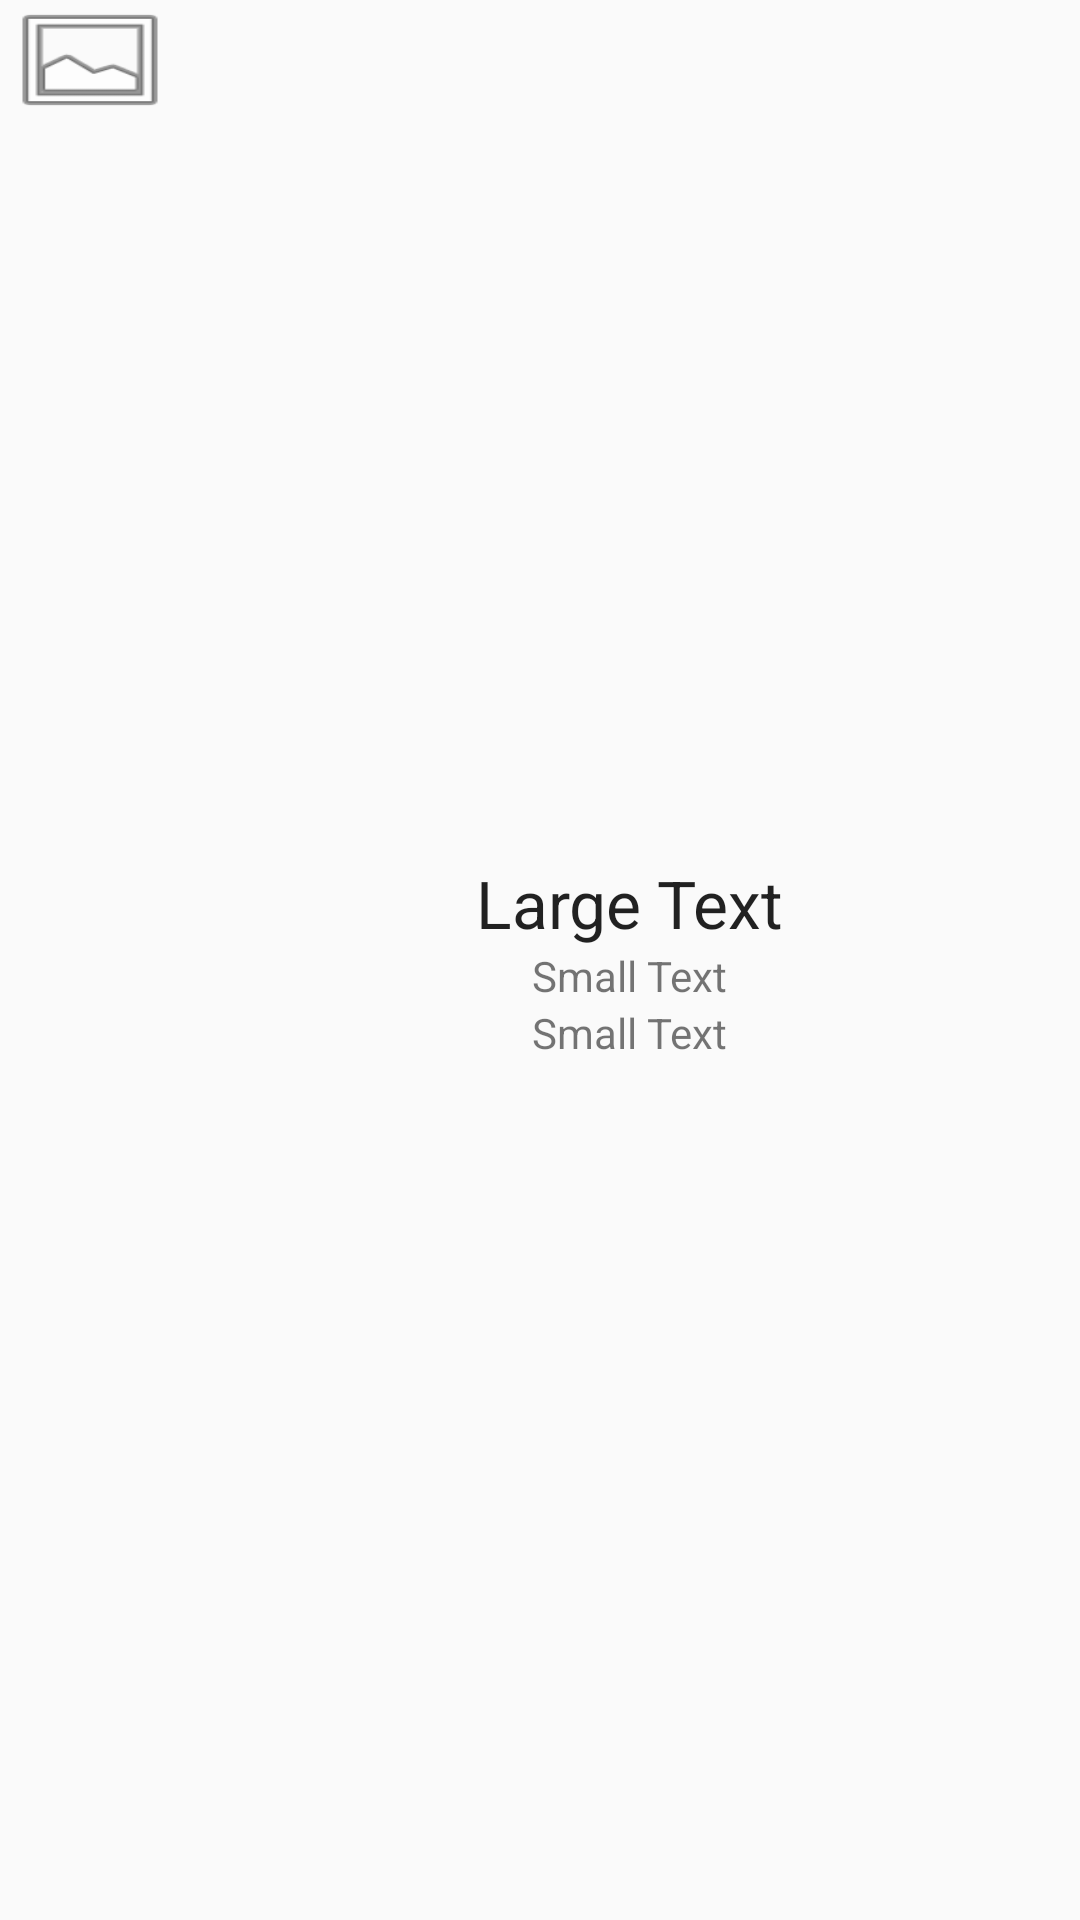

Reconstruct the res/layout file that produces this screen, plus the resources it refers to.
<!-- AndroidManifest.xml: application theme AppTheme -->
<!-- res/layout/entrada.xml -->
<?xml version="1.0" encoding="utf-8"?>

<LinearLayout xmlns:android="http://schemas.android.com/apk/res/android"
    android:layout_width="fill_parent"
    android:layout_height="wrap_content"
    android:orientation="horizontal" >

    <ImageView
        android:id="@+id/imageView_imagen"
        android:layout_width="60dp"
        android:layout_height="40dp"
        android:adjustViewBounds="true"
        android:scaleType="fitXY"
        android:contentDescription="Descripción del contenido de la imagen"
        android:src="@android:drawable/ic_menu_gallery" />

    <LinearLayout
        android:layout_width="fill_parent"
        android:layout_height="match_parent"
        android:gravity="center"
        android:orientation="vertical" >

        <TextView
            android:id="@+id/textView_superior"
            android:layout_width="wrap_content"
            android:layout_height="wrap_content"
            android:text="Large Text"
            android:textAppearance="?android:attr/textAppearanceLarge" />

        <TextView
            android:id="@+id/textView_inferior"
            android:layout_width="wrap_content"
            android:layout_height="wrap_content"
            android:text="Small Text"
            android:textAppearance="?android:attr/textAppearanceSmall" />
        <TextView
            android:id="@+id/textView_mapaGoogle"
            android:layout_width="wrap_content"
            android:layout_height="wrap_content"
            android:text="Small Text"
            android:textAppearance="?android:attr/textAppearanceSmall" />

    </LinearLayout>

</LinearLayout>
<!-- resources referenced by this layout -->
<resources>
  <style name="AppTheme" parent="Theme.AppCompat.Light.DarkActionBar">
          
          <item name="colorPrimary">@color/colorPrimary</item>
          <item name="colorPrimaryDark">@color/colorPrimaryDark</item>
          <item name="colorAccent">@color/colorAccent</item>
          <item name="actionBarItemBackground">@color/common_google_signin_btn_text_light_pressed</item>
      </style>
  <color name="colorPrimary">#DF0101</color>
  <color name="colorPrimaryDark">#FFFFFF</color>
  <color name="colorAccent">#0b0b0b</color>
</resources>
